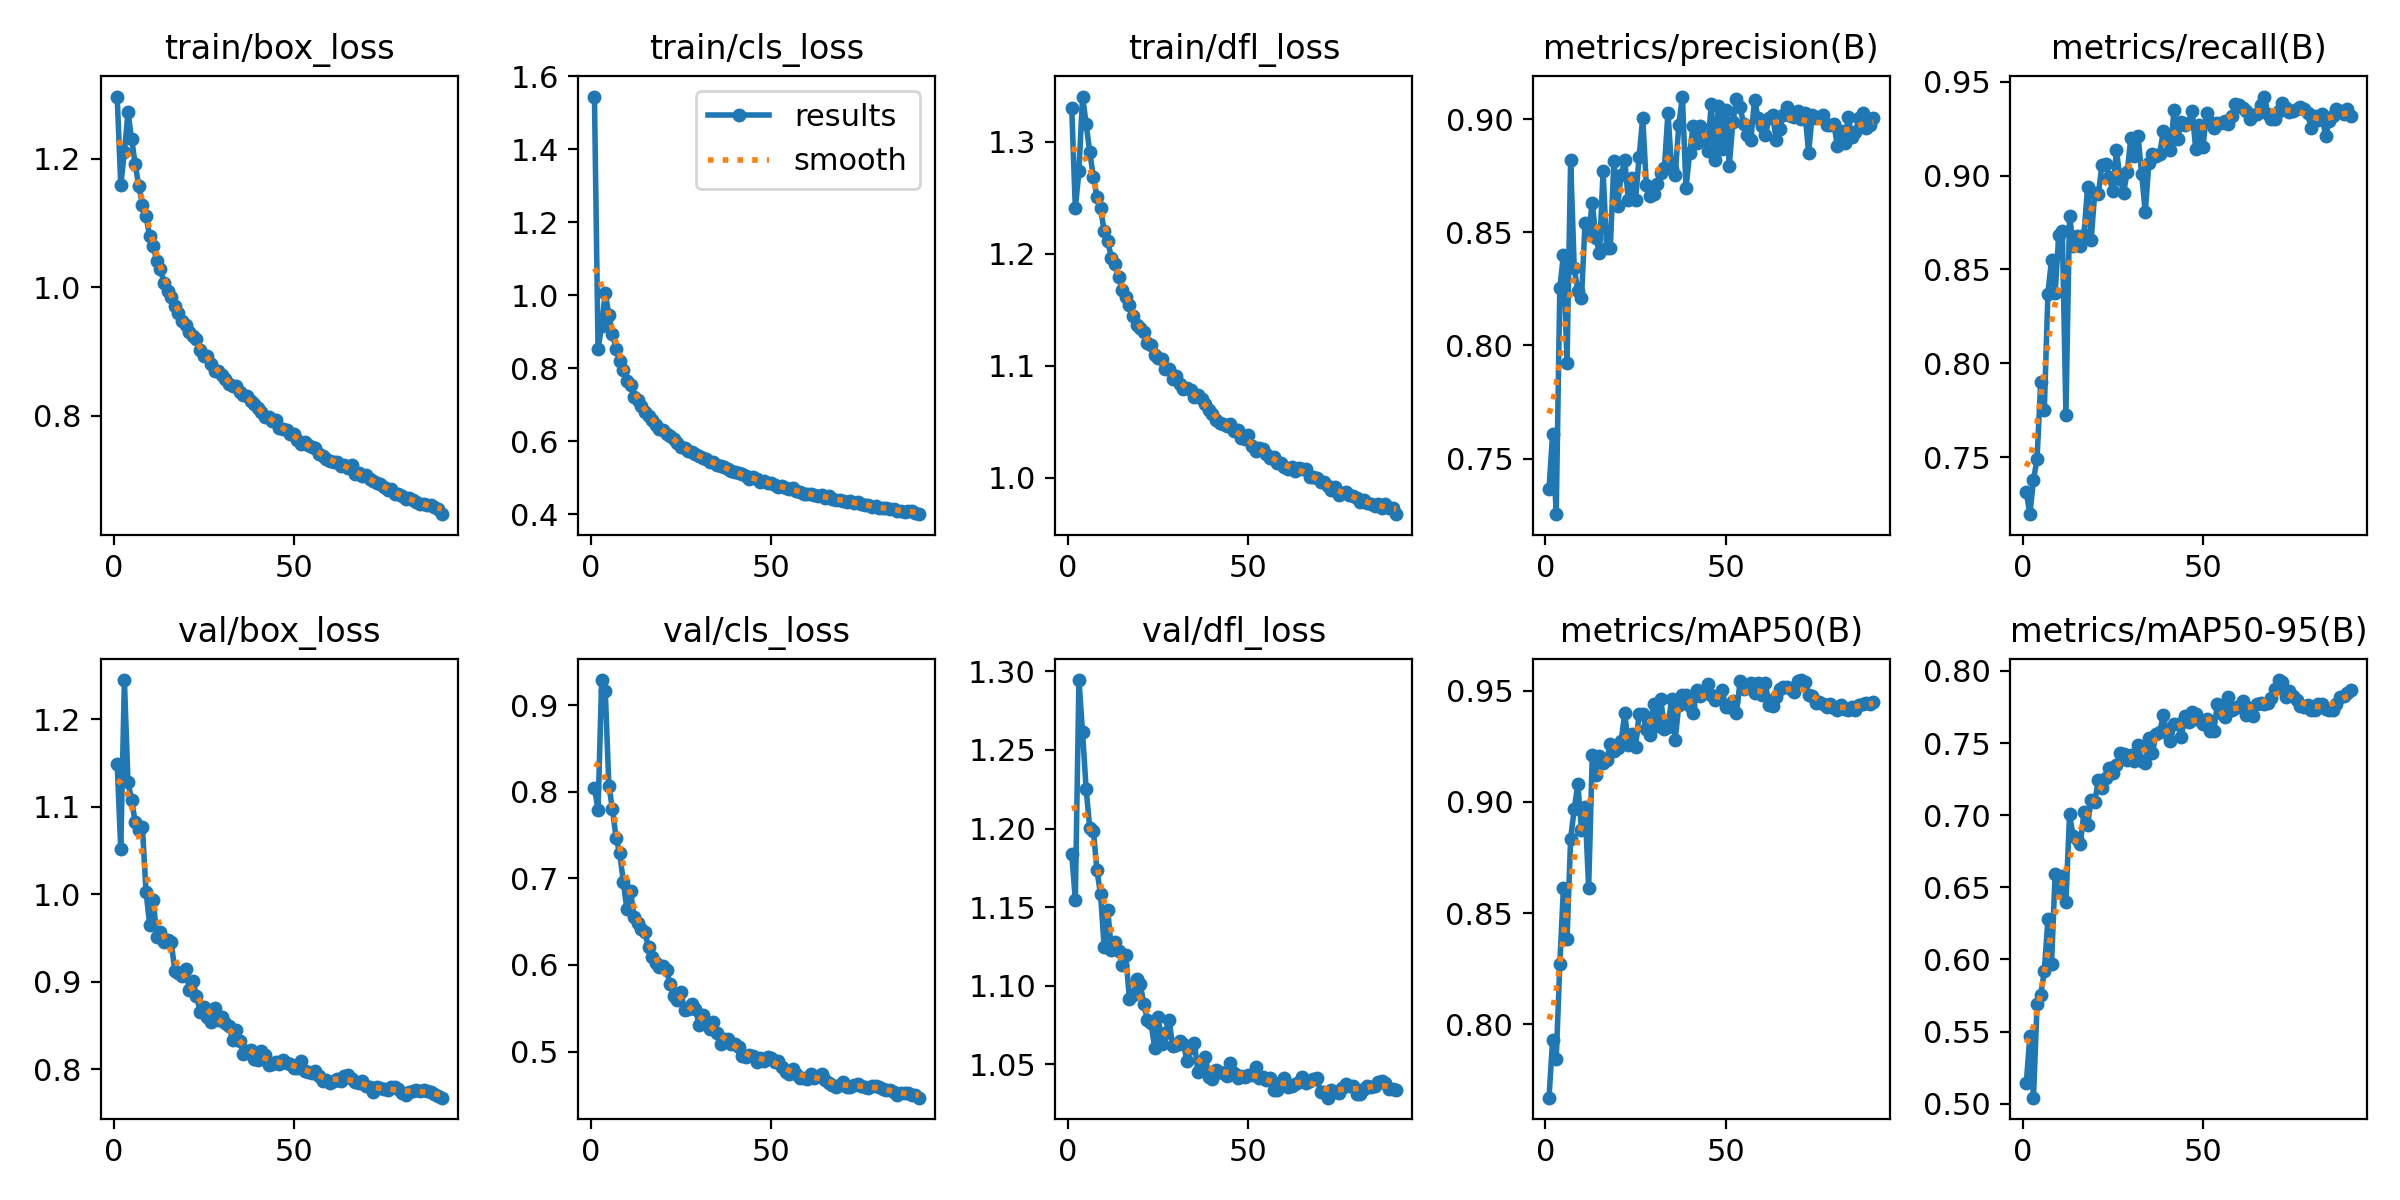

Values plotted in this chart, from the file beside it:
epoch, time, train/box_loss, train/cls_loss, train/dfl_loss, metrics/precision(B), metrics/recall(B), metrics/mAP50(B), metrics/mAP50-95(B), val/box_loss, val/cls_loss, val/dfl_loss, lr/pg0, lr/pg1, lr/pg2
1, 115.8, 1.297, 1.544, 1.33, 0.7365, 0.7315, 0.7671, 0.5142, 1.149, 0.8046, 1.184, 0.003329, 0.003329, 0.003329
2, 224.5, 1.159, 0.8514, 1.241, 0.7611, 0.7195, 0.793, 0.5472, 1.052, 0.7787, 1.155, 0.006629, 0.006629, 0.006629
3, 330.6, 1.21, 0.9169, 1.274, 0.7255, 0.7377, 0.7844, 0.5042, 1.245, 0.9288, 1.294, 0.009896, 0.009896, 0.009896
4, 436.3, 1.272, 1.006, 1.341, 0.8252, 0.7492, 0.8271, 0.5691, 1.128, 0.9163, 1.261, 0.009851, 0.009851, 0.009851
5, 546.3, 1.232, 0.9466, 1.316, 0.8402, 0.7901, 0.8612, 0.5753, 1.108, 0.8068, 1.225, 0.009802, 0.009802, 0.009802
6, 654.2, 1.191, 0.8948, 1.291, 0.7921, 0.7749, 0.8385, 0.5917, 1.082, 0.7795, 1.201, 0.009753, 0.009753, 0.009753
7, 762.2, 1.158, 0.8532, 1.269, 0.8817, 0.837, 0.8833, 0.6279, 1.073, 0.7464, 1.199, 0.009703, 0.009703, 0.009703
8, 870.1, 1.128, 0.8199, 1.251, 0.834, 0.8552, 0.8967, 0.5966, 1.077, 0.7291, 1.173, 0.009654, 0.009654, 0.009654
9, 979.8, 1.111, 0.7955, 1.241, 0.8243, 0.8372, 0.908, 0.6593, 1.003, 0.6961, 1.158, 0.009604, 0.009604, 0.009604
10, 1088, 1.079, 0.7664, 1.22, 0.8208, 0.8685, 0.8874, 0.648, 0.9653, 0.664, 1.125, 0.009555, 0.009555, 0.009555
11, 1193, 1.064, 0.7549, 1.211, 0.854, 0.8702, 0.8975, 0.6579, 0.9939, 0.6858, 1.148, 0.009505, 0.009505, 0.009505
12, 1299, 1.041, 0.7216, 1.197, 0.8494, 0.7726, 0.8612, 0.6398, 0.9508, 0.655, 1.123, 0.009456, 0.009456, 0.009456
13, 1404, 1.028, 0.7136, 1.191, 0.8631, 0.8787, 0.921, 0.7006, 0.9566, 0.6487, 1.128, 0.009406, 0.009406, 0.009406
14, 1513, 1.006, 0.6954, 1.179, 0.8474, 0.8627, 0.912, 0.6853, 0.9449, 0.6416, 1.122, 0.009357, 0.009357, 0.009357
15, 1618, 0.9942, 0.6794, 1.168, 0.8407, 0.8679, 0.9208, 0.6837, 0.9481, 0.6377, 1.113, 0.009307, 0.009307, 0.009307
16, 1725, 0.9848, 0.6679, 1.162, 0.877, 0.8625, 0.9174, 0.6801, 0.9449, 0.6202, 1.119, 0.009258, 0.009258, 0.009258
17, 1830, 0.9713, 0.6572, 1.154, 0.8429, 0.8684, 0.9188, 0.7021, 0.9123, 0.6093, 1.092, 0.009208, 0.009208, 0.009208
18, 1937, 0.9604, 0.6443, 1.144, 0.8429, 0.894, 0.9262, 0.6935, 0.9103, 0.6025, 1.094, 0.009158, 0.009158, 0.009158
19, 2042, 0.9469, 0.6341, 1.136, 0.8814, 0.8657, 0.9227, 0.7107, 0.9064, 0.5981, 1.104, 0.009109, 0.009109, 0.009109
20, 2148, 0.9417, 0.63, 1.133, 0.8615, 0.8909, 0.9241, 0.709, 0.9143, 0.5987, 1.101, 0.009059, 0.009059, 0.009059
21, 2251, 0.9304, 0.6207, 1.13, 0.8753, 0.8903, 0.9271, 0.7247, 0.8905, 0.5935, 1.088, 0.00901, 0.00901, 0.00901
22, 2343, 0.9238, 0.6136, 1.121, 0.8819, 0.9059, 0.9398, 0.7188, 0.9011, 0.5774, 1.078, 0.00896, 0.00896, 0.00896
23, 2443, 0.92, 0.6058, 1.118, 0.8643, 0.906, 0.9257, 0.7258, 0.8838, 0.5638, 1.077, 0.008911, 0.008911, 0.008911
24, 2548, 0.9015, 0.5959, 1.109, 0.8739, 0.8994, 0.9306, 0.7328, 0.8657, 0.5593, 1.061, 0.008861, 0.008861, 0.008861
25, 2655, 0.8932, 0.5835, 1.107, 0.8643, 0.8916, 0.9246, 0.7289, 0.8709, 0.5683, 1.08, 0.008812, 0.008812, 0.008812
26, 2762, 0.893, 0.5808, 1.106, 0.8834, 0.9134, 0.9394, 0.7346, 0.8594, 0.5477, 1.063, 0.008762, 0.008762, 0.008762
27, 2867, 0.8801, 0.5731, 1.097, 0.9007, 0.8984, 0.9395, 0.7429, 0.8537, 0.5489, 1.07, 0.008713, 0.008713, 0.008713
28, 2974, 0.8695, 0.571, 1.097, 0.8707, 0.8909, 0.9326, 0.742, 0.8704, 0.5547, 1.078, 0.008663, 0.008663, 0.008663
29, 3079, 0.8689, 0.5645, 1.088, 0.8662, 0.902, 0.9302, 0.7382, 0.8557, 0.5492, 1.062, 0.008614, 0.008614, 0.008614
30, 3185, 0.8634, 0.5594, 1.09, 0.8668, 0.92, 0.9439, 0.7418, 0.8597, 0.5308, 1.063, 0.008564, 0.008564, 0.008564
31, 3293, 0.8574, 0.5534, 1.083, 0.8713, 0.9102, 0.934, 0.7373, 0.8525, 0.542, 1.065, 0.008515, 0.008515, 0.008515
32, 3393, 0.8493, 0.5514, 1.079, 0.8764, 0.9211, 0.9464, 0.7483, 0.8497, 0.5342, 1.063, 0.008466, 0.008466, 0.008466
33, 3485, 0.8463, 0.5434, 1.08, 0.8783, 0.9009, 0.9325, 0.7373, 0.8337, 0.5263, 1.052, 0.008416, 0.008416, 0.008416
34, 3576, 0.8465, 0.5445, 1.079, 0.9029, 0.8806, 0.9337, 0.7359, 0.8449, 0.5343, 1.06, 0.008367, 0.008367, 0.008367
35, 3666, 0.8369, 0.5339, 1.072, 0.8781, 0.9066, 0.9462, 0.7534, 0.8326, 0.5219, 1.064, 0.008317, 0.008317, 0.008317
36, 3756, 0.8328, 0.5327, 1.073, 0.8753, 0.9115, 0.9279, 0.7431, 0.817, 0.509, 1.046, 0.008268, 0.008268, 0.008268
37, 3846, 0.8302, 0.5287, 1.071, 0.8974, 0.9105, 0.9434, 0.7565, 0.8209, 0.5139, 1.05, 0.008218, 0.008218, 0.008218
38, 3936, 0.8235, 0.5236, 1.066, 0.91, 0.9115, 0.9482, 0.7575, 0.8223, 0.5147, 1.055, 0.008169, 0.008169, 0.008169
39, 4026, 0.8174, 0.5186, 1.061, 0.8694, 0.9236, 0.9478, 0.7693, 0.8114, 0.5081, 1.042, 0.008119, 0.008119, 0.008119
40, 4116, 0.8112, 0.5159, 1.057, 0.885, 0.9212, 0.9432, 0.757, 0.8104, 0.5084, 1.041, 0.00807, 0.00807, 0.00807
41, 4206, 0.8059, 0.5129, 1.052, 0.8971, 0.9136, 0.94, 0.7515, 0.8212, 0.5047, 1.047, 0.00802, 0.00802, 0.00802
42, 4296, 0.7983, 0.509, 1.049, 0.8893, 0.935, 0.9501, 0.7634, 0.8165, 0.4948, 1.045, 0.007971, 0.007971, 0.007971
43, 4386, 0.7981, 0.5052, 1.048, 0.8969, 0.9195, 0.9475, 0.7635, 0.8049, 0.4939, 1.045, 0.007921, 0.007921, 0.007921
44, 4477, 0.7914, 0.4959, 1.046, 0.8923, 0.9285, 0.9497, 0.754, 0.806, 0.4956, 1.043, 0.007872, 0.007872, 0.007872
45, 4567, 0.7925, 0.5024, 1.048, 0.886, 0.9271, 0.9531, 0.7685, 0.8085, 0.4949, 1.051, 0.007822, 0.007822, 0.007822
46, 4657, 0.7807, 0.4957, 1.041, 0.9067, 0.9278, 0.9478, 0.7647, 0.8056, 0.4878, 1.044, 0.007772, 0.007772, 0.007772
47, 4748, 0.7784, 0.4882, 1.042, 0.882, 0.9345, 0.9459, 0.7715, 0.8108, 0.492, 1.041, 0.007723, 0.007723, 0.007723
48, 4839, 0.7778, 0.4907, 1.035, 0.9059, 0.914, 0.9475, 0.7701, 0.8072, 0.4887, 1.043, 0.007673, 0.007673, 0.007673
49, 4930, 0.7714, 0.486, 1.034, 0.8868, 0.927, 0.9501, 0.7657, 0.8055, 0.4931, 1.042, 0.007624, 0.007624, 0.007624
50, 5021, 0.7712, 0.4862, 1.038, 0.9042, 0.9153, 0.9427, 0.7634, 0.8017, 0.4921, 1.044, 0.007574, 0.007574, 0.007574
51, 5111, 0.7615, 0.4792, 1.029, 0.8795, 0.9332, 0.9424, 0.7665, 0.8007, 0.4875, 1.044, 0.007525, 0.007525, 0.007525
52, 5202, 0.7563, 0.4737, 1.024, 0.8988, 0.9286, 0.9451, 0.7586, 0.8092, 0.4895, 1.048, 0.007476, 0.007476, 0.007476
53, 5293, 0.7597, 0.4783, 1.027, 0.9089, 0.9252, 0.94, 0.7584, 0.7983, 0.4818, 1.041, 0.007426, 0.007426, 0.007426
54, 5384, 0.7543, 0.473, 1.025, 0.9053, 0.9279, 0.954, 0.7768, 0.7963, 0.4758, 1.042, 0.007377, 0.007377, 0.007377
55, 5475, 0.751, 0.4697, 1.021, 0.8977, 0.9283, 0.9506, 0.7708, 0.7954, 0.4744, 1.04, 0.007327, 0.007327, 0.007327
56, 5565, 0.749, 0.4708, 1.017, 0.893, 0.9292, 0.9515, 0.768, 0.7973, 0.4799, 1.041, 0.007278, 0.007278, 0.007278
57, 5656, 0.7401, 0.4637, 1.018, 0.8909, 0.9274, 0.9535, 0.7817, 0.7918, 0.4741, 1.034, 0.007228, 0.007228, 0.007228
58, 5747, 0.7369, 0.4622, 1.013, 0.9086, 0.932, 0.9488, 0.773, 0.7865, 0.4692, 1.034, 0.007178, 0.007178, 0.007178
59, 5838, 0.7331, 0.4556, 1.013, 0.9004, 0.938, 0.9535, 0.7741, 0.7876, 0.4695, 1.039, 0.007129, 0.007129, 0.007129
60, 5929, 0.7292, 0.4557, 1.009, 0.8971, 0.9375, 0.9478, 0.776, 0.7846, 0.4678, 1.041, 0.007079, 0.007079, 0.007079
... 31 more rows
